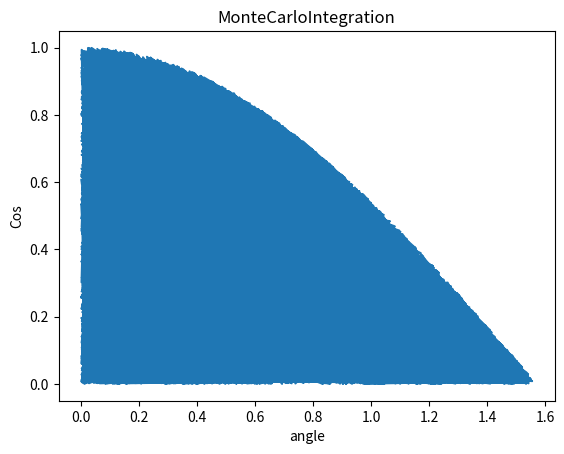

Generate this figure with matplotlib:
# MonteCarlo
import math
import numpy as np
import matplotlib.pyplot as plt


def montecarlo(steps):
    counter = 0
    # counter initialization
    asix_x = []
    asix_y = []
    # initialize a list to store asix value
    randomnumber = np.random.random((steps,))
    angle = math.pi / 2 * np.random.random((steps,))
    for number in range(steps):
        if randomnumber[number] <= math.cos(angle[number]):
            counter += 1
            asix_x.append(angle[number])
            asix_y.append(randomnumber[number])
    figure = plt.plot(asix_x, asix_y)
    plt.title('MonteCarloIntegration')
    plt.xlabel('angle')
    plt.ylabel('Cos')
    plt.show(figure)

if __name__ == '__main__':
    montecarlo(40000)
